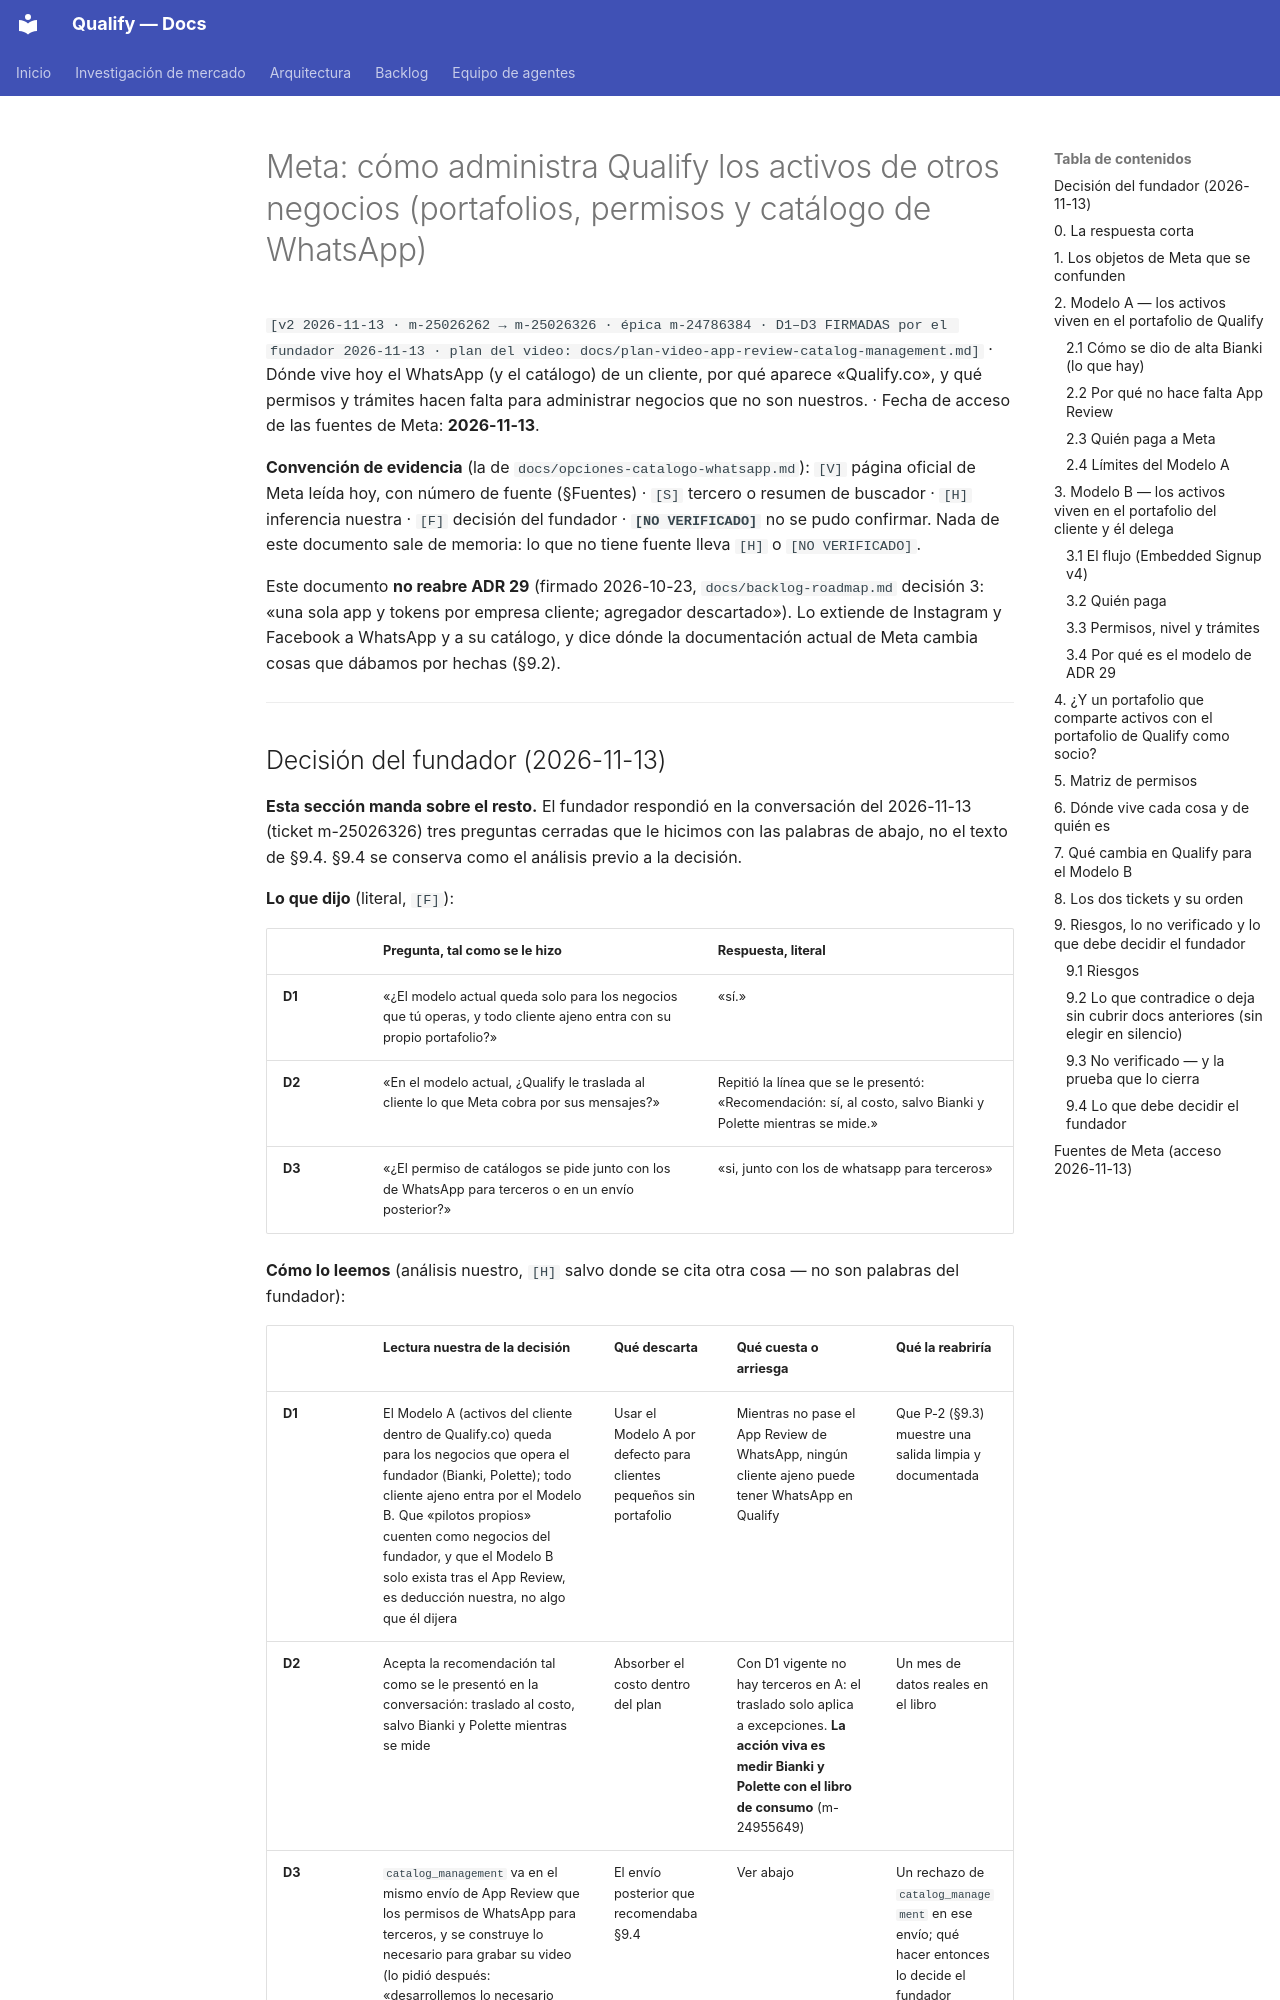

repository: AttitudeFactory/Qualify · page: arquitectura-meta-negocios-ajenos/index.html · generator: mkdocs

# Meta: cómo administra Qualify los activos de otros negocios (portafolios, permisos y catálogo de WhatsApp)

`[v2 2026-11-13 · m-25026262 → m-25026326 · épica m-24786384 · D1–D3 FIRMADAS por el fundador 2026-11-13 · plan del video: docs/plan-video-app-review-catalog-management.md]`
· Dónde vive hoy el WhatsApp (y el catálogo) de un cliente, por qué aparece «Qualify.co», y qué
permisos y trámites hacen falta para administrar negocios que no son nuestros.
· Fecha de acceso de las fuentes de Meta: **2026-11-13**.

**Convención de evidencia** (la de `docs/opciones-catalogo-whatsapp.md`): `[V]` página oficial de
Meta leída hoy, con número de fuente (§Fuentes) · `[S]` tercero o resumen de buscador · `[H]`
inferencia nuestra · `[F]` decisión del fundador · **`[NO VERIFICADO]`** no se pudo confirmar.
Nada de este documento sale de memoria: lo que no tiene fuente lleva `[H]` o `[NO VERIFICADO]`.

Este documento **no reabre ADR 29** (firmado 2026-10-23, `docs/backlog-roadmap.md` decisión 3:
«una sola app y tokens por empresa cliente; agregador descartado»). Lo extiende de Instagram y
Facebook a WhatsApp y a su catálogo, y dice dónde la documentación actual de Meta cambia cosas que
dábamos por hechas (§9.2).

---
